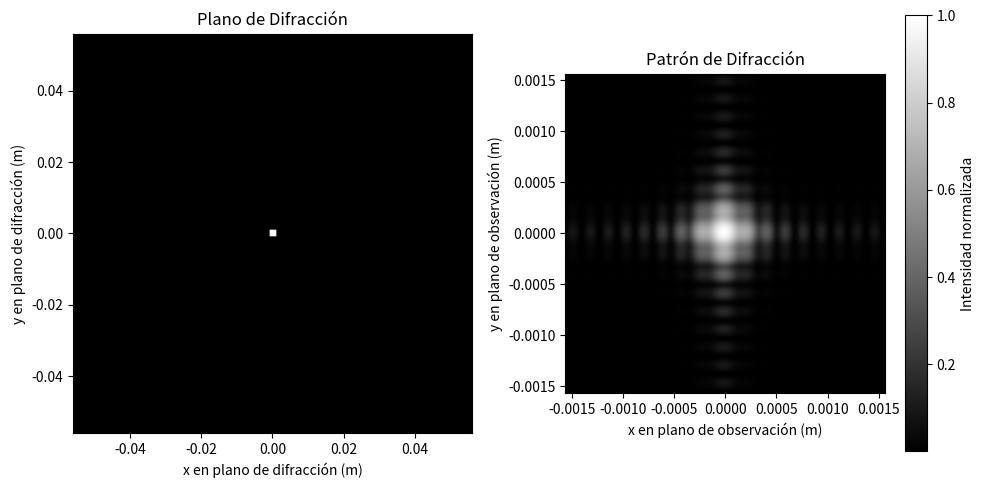
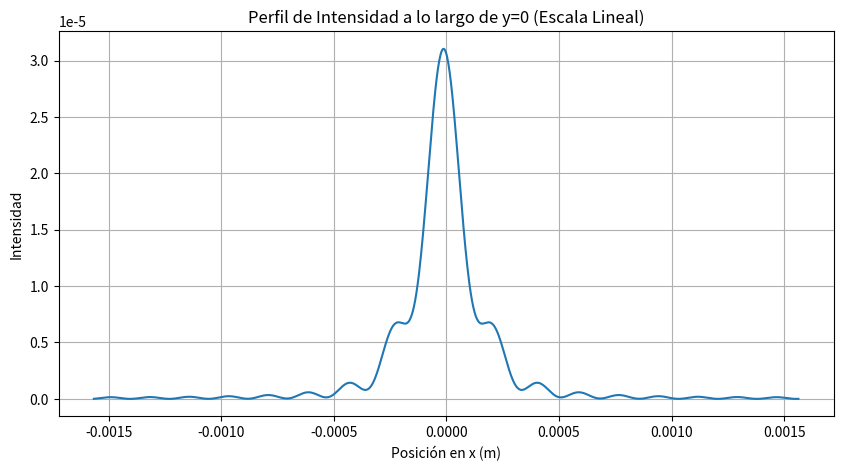
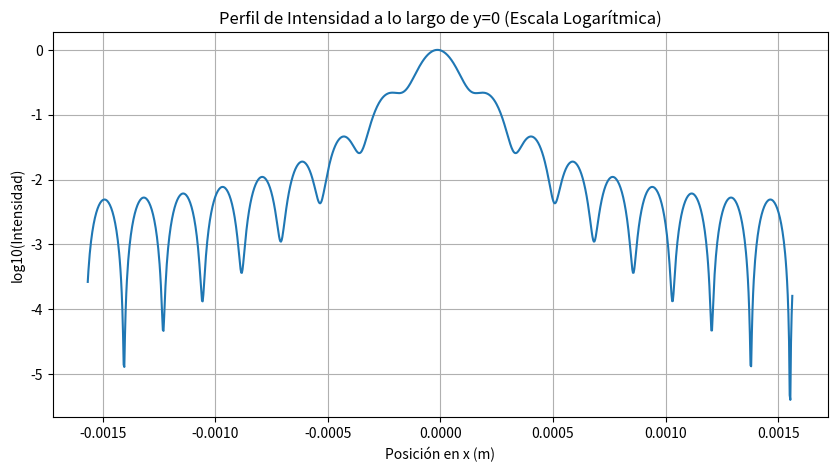

Write the Python code that produced these figures, in order.
import numpy as np
import matplotlib.pyplot as plt

#Definimos las variables con las que vamos a trabajar
##Variables ya establecidas 
long_de_onda = 650e-9 #(en metros) Usamos la longitud de onda del  rojo: 650 nm
N = 1080    #Resolución mínima de pixeles del detector DFM 37UX290-ML
dx = 2.9e-6 #(en metros) Pixel size del detector (2.9 um)

##Variables modificables
z = 0.5     #(en metros) Distancia entre pantalla y abertura

##Variables de la abertura
#Por ejemplo, usaremos de abertura un cuadrado de lado l
l = 1e-3    #(en metros) Usamos dimesión máxima (1 mm)
dx_0 = long_de_onda*z/(N*dx)  #(en metros) Tamaño de pixel en nuestra abertura
M = 2*int(l/dx_0)   #Muestreo de nuestra abertura
L = N*dx_0

#Verificaciones antes de iniciar el cálculo
z_min = M*(dx_0**2)/long_de_onda #(en metros) Distancia mínima de la pantalla para que podamos usar la Transformada de Fresnel
assert z > z_min, "No cumple el criterio de z para TF"

##################  MÉTODO POR TRANSFORMADA DE FRESNEL    ######################################################

#Creamos el espacio físico de la abertura centrada en (M/2,M/2)
n_0 = (np.arange(M) - M/2) * dx_0
m_0 = (np.arange(M) - M/2) * dx_0
N_0, M_0 = np.meshgrid(n_0, m_0)

#Creamos la matriz MxM para la abertura
campo_entrada = np.ones((M,M), dtype=complex)                  #Esta es U[n_0,m_0,0]

#Calculamos la matriz de fase cuadrática
k = 2*np.pi/long_de_onda
fase_cuadratica_entrada = np.exp(1j * (k / 2*z) * ((N_0)**2 + ((M_0)**2)))

#Multiplicación campo de entrada por la fase de entrada
campo_en_apertura = campo_entrada * fase_cuadratica_entrada    #Este es U'[n_0,m_0,0]

#Hacemos la operación para rellenar de 0 la matriz NxN por fuera de la MxM
matriz_con_relleno = np.zeros((N, N), dtype=complex)
min_indice = (N-M)//2
matriz_con_relleno[min_indice : min_indice + M, min_indice : min_indice + M] = campo_en_apertura

#Ahora, debemos realizar la transformada de Fourier de 2 dimensiones
difraccion_fft = np.fft.fft2(matriz_con_relleno)
centrar_fft = dx**2 * np.fft.fftshift(difraccion_fft)          #Esta es U"[n,m,z]

#Creamos el espacio físico de la pantalla centrado en (N/2,N/2)
n = np.linspace(-N/2, (N/2) - 1, N) * dx
m = np.linspace(-N/2, (N/2) - 1, N) * dx
X, Y = np.meshgrid(n, m)  #Cambio de variable para evitar confusiones con N y M

fase_cuadratica_salida = (np.exp(1j*k*z) / (1j*long_de_onda*z)) * np.exp( 1j*(k/(2*z)) * ((X)**2 +(Y)**2)) 
campo_difraccion = centrar_fft * fase_cuadratica_salida        #Este es U[n,m,z]

#Calculamos la intensidad para graficar el patrón
intensidad = abs(campo_difraccion)**2
max_intensidad = np.max(intensidad)     #Encontramos la intensidad máxima para normalizar

#Buscamos una intensidad que se vea bien el patrón
if max_intensidad > 0:
    intensidad_log = np.log1p(intensidad / max_intensidad * 100)
    intensidad_norm = intensidad_log / np.max(intensidad_log)
else:
    intensidad_norm = intensidad

#Aplicamos escala logarítmica (para visualizar detalles en zonas de baja intensidad)
intensidad_log = np.log10(intensidad/max_intensidad + 1e-6)   #Se suma 1 a la intensidad para evitar log(0), que es -infinito


#Graficamos
fig, ax = plt.subplots(1,2,figsize=(10,5))

extent = [-L/2, L/2, -L/2, L/2]
im0 = ax[0].imshow(np.abs(matriz_con_relleno), cmap='gray', extent=extent)
ax[0].set_title("Plano de Difracción")
ax[0].set_xlabel("x en plano de difracción (m)")
ax[0].set_ylabel("y en plano de difracción (m)")
ax[0].set_facecolor('black') 
ax[0].set_aspect('equal')

extent = [m.min(), m.max(), n.min(), n.max()]
im = ax[1].imshow(intensidad_norm, extent=extent, cmap="gray")
ax[1].set_title("Patrón de Difracción")
ax[1].set_xlabel("x en plano de observación (m)")
ax[1].set_ylabel("y en plano de observación (m)")

plt.colorbar(im, ax=ax[1], label="Intensidad normalizada")
# Mostrar gráficos
plt.tight_layout()
plt.show()

center_index = N // 2
perfil_intensidad = intensidad[center_index, :]

# Gráfico del perfil de intensidad en escala lineal
plt.figure(figsize=(10, 5))
plt.plot(m, perfil_intensidad)
plt.title('Perfil de Intensidad a lo largo de y=0 (Escala Lineal)')
plt.xlabel('Posición en x (m)')
plt.ylabel('Intensidad')
plt.grid(True)
plt.show()

# Gráfico del perfil de intensidad en escala logarítmica
perfil_intensidad_log = np.log10(perfil_intensidad / np.max(perfil_intensidad) + 1e-6)
plt.figure(figsize=(10, 5))
plt.plot(m, perfil_intensidad_log)
plt.title('Perfil de Intensidad a lo largo de y=0 (Escala Logarítmica)')
plt.xlabel('Posición en x (m)')
plt.ylabel('log10(Intensidad)')
plt.grid(True)
plt.show()

